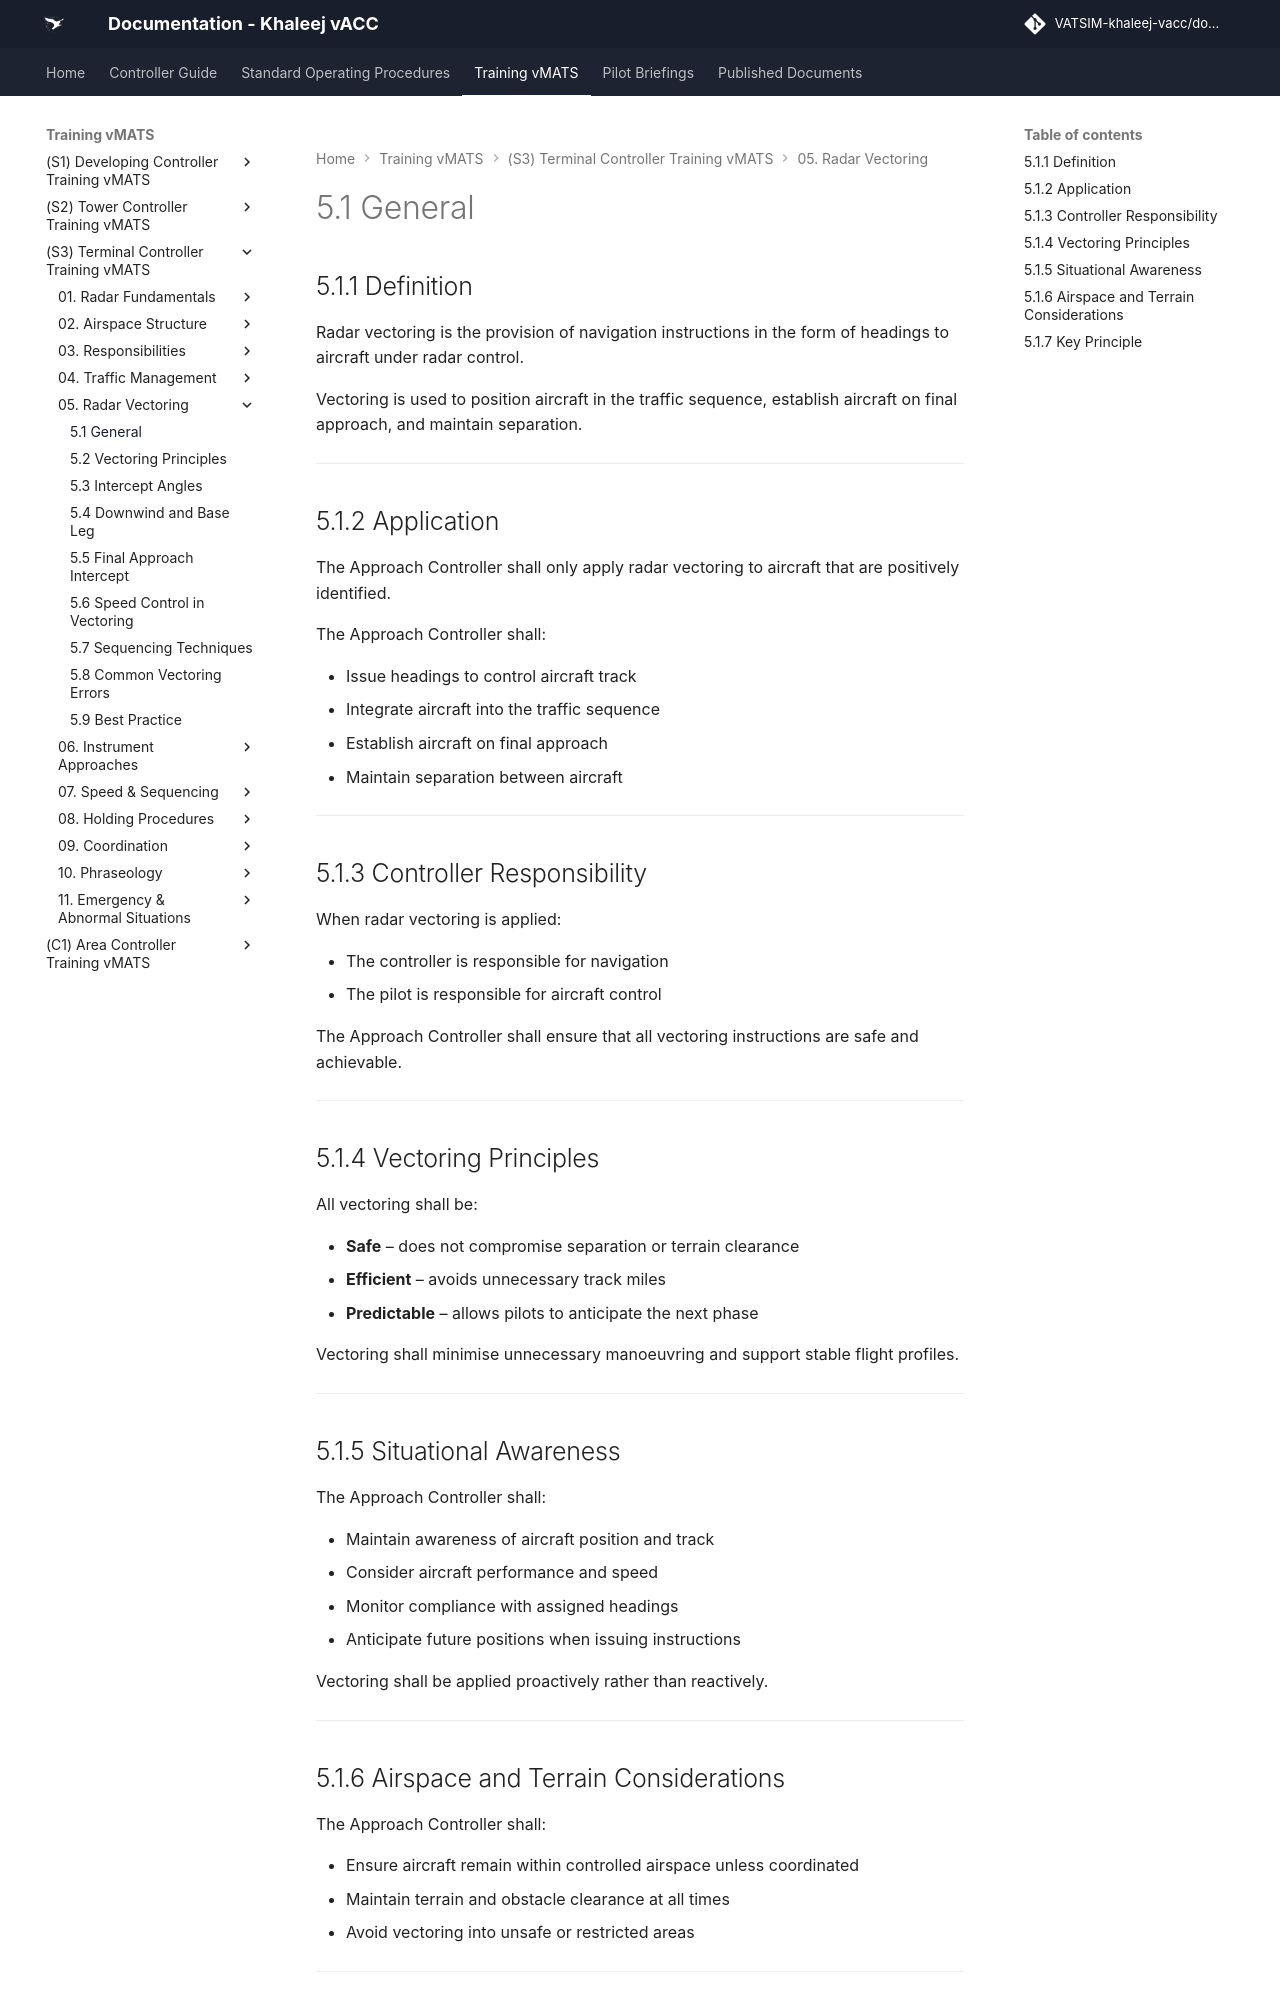

repository: khaleej-vacc/documentation-site · page: Training-vMATS/(S3)-Terminal-Controller-Training-vMATS/05. Radar Vectoring/5.1 General/index.html · generator: mkdocs

# 5.1 General

## 5.1.1 Definition

Radar vectoring is the provision of navigation instructions in the form of headings to aircraft under radar control.

Vectoring is used to position aircraft in the traffic sequence, establish aircraft on final approach, and maintain separation.

---

## 5.1.2 Application

The Approach Controller shall only apply radar vectoring to aircraft that are positively identified.

The Approach Controller shall:

- Issue headings to control aircraft track  
- Integrate aircraft into the traffic sequence  
- Establish aircraft on final approach  
- Maintain separation between aircraft  

---

## 5.1.3 Controller Responsibility

When radar vectoring is applied:

- The controller is responsible for navigation  
- The pilot is responsible for aircraft control  

The Approach Controller shall ensure that all vectoring instructions are safe and achievable.

---

## 5.1.4 Vectoring Principles

All vectoring shall be:

- **Safe** – does not compromise separation or terrain clearance  
- **Efficient** – avoids unnecessary track miles  
- **Predictable** – allows pilots to anticipate the next phase  

Vectoring shall minimise unnecessary manoeuvring and support stable flight profiles.

---

## 5.1.5 Situational Awareness

The Approach Controller shall:

- Maintain awareness of aircraft position and track  
- Consider aircraft performance and speed  
- Monitor compliance with assigned headings  
- Anticipate future positions when issuing instructions  

Vectoring shall be applied proactively rather than reactively.

---
